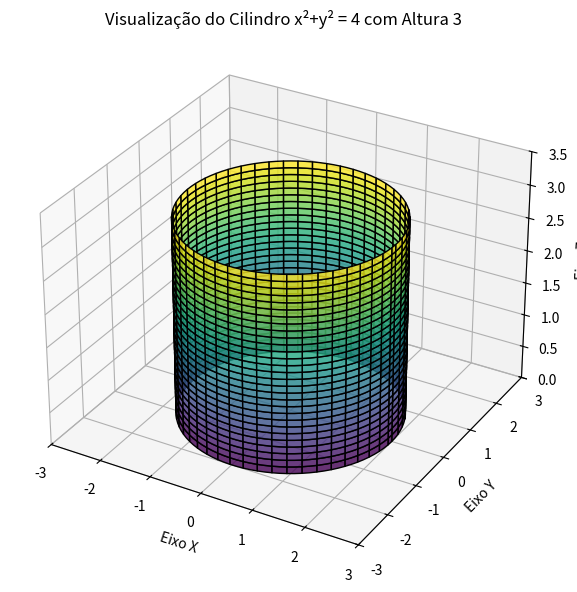

Write the Python code that produced this figure.
import numpy as np
import matplotlib.pyplot as plt
from mpl_toolkits.mplot3d import Axes3D

# Parâmetros do cilindro
r = 2  # raio (pois x² + y² = 4 → r = 2)
h = 3  # altura

# Criação da malha (grade de pontos)
theta = np.linspace(0, 2 * np.pi, 100)
z = np.linspace(0, h, 30)
Theta, Z = np.meshgrid(theta, z)

X = r * np.cos(Theta)
Y = r * np.sin(Theta)

# Plotagem
fig = plt.figure(figsize=(8, 6))
ax = fig.add_subplot(111, projection='3d')

# Superfície do cilindro
ax.plot_surface(X, Y, Z, cmap='viridis', edgecolor='black', alpha=0.8)

# Título e rótulos
ax.set_title('Visualização do Cilindro x²+y² = 4 com Altura 3')
ax.set_xlabel('Eixo X')
ax.set_ylabel('Eixo Y')
ax.set_zlabel('Eixo Z')

# Ajustes dos limites
ax.set_xlim([-3, 3])
ax.set_ylim([-3, 3])
ax.set_zlim([0, 3.5])

plt.tight_layout()
plt.show()
